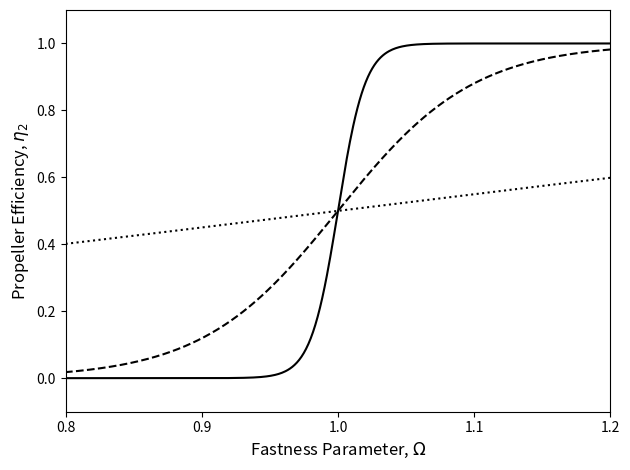

This figure's Python source:
import numpy as np
import matplotlib.pyplot as plt
from scipy.integrate import odeint


# Global constants
G = 6.674e-8                      # Gravitational constant (cgs)
c = 3.0e10                        # Speed of light (cm/s)
R = 1.0e6                         # Magnetar radius (cm)
Msol = 1.99e33                    # Solar mass (cgs)
M = 1.4 * Msol                    # Magnetar mass
I = (4.0 / 5.0) * M * (R ** 2.0)  # Moment of Inertia
GM = G * M
tarr = np.logspace(0.0, 6.0, num=10001, base=10.0)


# Calculate initial conditions to pass to odeint
def init_conds(MdiscI, P):
    """
Function to convert a disc mass from solar masses to grams and an initial spin
period in milliseconds into an angular frequency.

    :param MdiscI: disc mass - solar masses
    :param P: initial spin period - milliseconds
    :return: an array containing the disc mass in grams and the angular freq.
    """
    Mdisc0 = MdiscI * Msol                 # Disc mass
    omega0 = (2.0 * np.pi) / (1.0e-3 * P)  # Angular frequency

    return np.array([Mdisc0, omega0])


# Model to be passed to odeint to calculate Mdisc and omega
def odes(y, t, B, MdiscI, RdiscI, epsilon, delta, n, alpha, cs7, k):
    """
Function to be passed to ODEINT to calculate the disc mass and angular frequency
over time.

    :param y: output from init_conds
    :param t: time points to solve equations for
    :param B: magnetic field strength - 10^15 G
    :param MdiscI: initial disc mass - solar masses
    :param RdiscI: disc radius - km
    :param epsilon: timescale ratio
    :param delta: mass ratio
    :param n: propeller "switch-on"
    :param alpha: sound speed prescription
    :param cs7: sound speed in disc - 10^7 cm/s
    :param k: capping fraction
    :return: time derivatives of disc mass and angular frequency to be integrated
             by ODEINT
    """
    # Initial conditions
    Mdisc, omega = y

    # Constants
    Rdisc = RdiscI * 1.0e5                 # Disc radius
    tvisc = Rdisc / (alpha * cs7 * 1.0e7)  # Viscous timescale
    mu = 1.0e15 * B * (R ** 3.0)           # Magnetic Dipole Moment
    M0 = delta * MdiscI * Msol             # Global Mass Budget
    tfb = epsilon * tvisc                  # Fallback timescale

    # Radii -- Alfven, Corotation, Light Cylinder
    Rm = ((mu ** (4.0 / 7.0)) * (GM ** (-1.0 / 7.0)) * (((3.0 * Mdisc) / tvisc)
          ** (-2.0 / 7.0)))
    Rc = (GM / (omega ** 2.0)) ** (1.0 / 3.0)
    Rlc = c / omega
    # Cap Alfven radius
    if Rm >= (k * Rlc):
        Rm = k * Rlc

    w = (Rm / Rc) ** (3.0 / 2.0)  # Fastness Parameter

    bigT = 0.5 * I * (omega ** 2.0)  # Rotational energy
    modW = (0.6 * M * (c ** 2.0) * ((GM / (R * (c ** 2.0))) / (1.0 - 0.5 * (GM /
            (R * (c ** 2.0))))))     # Binding energy
    rot_param = bigT / modW          # Rotation parameter

    # Dipole torque
    Ndip = (-1.0 * (mu ** 2.0) * (omega ** 3.0)) / (6.0 * (c ** 3.0))

    # Mass flow rates
    eta2 = 0.5 * (1.0 + np.tanh(n * (w - 1.0)))
    eta1 = 1.0 - eta2
    Mdotprop = eta2 * (Mdisc / tvisc)  # Propelled
    Mdotacc = eta1 * (Mdisc / tvisc)   # Accretion
    Mdotfb = (M0 / tfb) * (((t + tfb) / tfb) ** (-5.0 / 3.0))
    Mdotdisc = Mdotfb - Mdotprop - Mdotacc

    if rot_param > 0.27:
        Nacc = 0.0  # Prevents magnetar break-up
    else:
        # Accretion torque
        if Rm >= R:
            Nacc = ((GM * Rm) ** 0.5) * (Mdotacc - Mdotprop)
        else:
            Nacc = ((GM * R) ** 0.5) * (Mdotacc - Mdotprop)

    omegadot = (Nacc + Ndip) / I  # Angular frequency time derivative

    return np.array([Mdotdisc, omegadot])


# Variable set- up
B = 1.0         # Magnetic field strength - 10^15 G
P = 1.0         # Initial spin period - milliseconds
MdiscI = 0.1    # Disc mass - solar masses
RdiscI = 100.0  # Disc radius - km
epsilon = 1.0   # Timescale ratio
delta = 1.0e-6  # Mass ratio
alpha = 0.1     # Sound speed prescription
cs7 = 1.0       # Sound speed in disc - 10^7 cm/s
k = 0.9         # Capping fraction

y0 = init_conds(MdiscI, P)  # Calculate initial conditions

mu = 1.0e15 * B * (R ** 3.0)           # Magnetic dipole moment
Rdisc = RdiscI * 1.0e5                 # Disc radius - cm
tvisc = Rdisc / (alpha * cs7 * 1.0e7)  # Viscous timescale

n_vals = [1.0, 10.0, 50.0]  # Propeller "switch-on" values
lines = [':', '--', '-']    # Linestyles for plotting

for n, ln in zip(n_vals, lines):
    pars = [B, P, MdiscI, RdiscI, epsilon, delta, n]
    soln = odeint(odes, y0, tarr, args=(B, MdiscI, RdiscI, epsilon, delta, n,
                  alpha, cs7, k))

    Mdisc = np.array(soln[:, 0])
    omega = np.array(soln[:, 1])

    Rm = ((mu ** (4.0 / 7.0)) * (GM ** (-1.0 / 7.0)) * (((3.0 * Mdisc) / tvisc)
          ** (-2.0 / 7.0)))
    Rc = (GM / (omega ** 2.0)) ** (1.0 / 3.0)
    Rlc = c / omega
    Rm = np.where(Rm >= (0.9 * Rlc), (0.9 * Rlc), Rm)

    w = np.sort((Rm / Rc) ** (3.0 / 2.0))
    eta2 = 0.5 * (1.0 + np.tanh(n * (w - 1.0)))

    plt.plot(w, eta2, c='k', ls=ln)

plt.xlim(0.8, 1.2)
plt.ylim(-0.1, 1.1)
plt.xticks([0.8, 0.9, 1.0, 1.1, 1.2])
plt.tick_params(axis='both', which='major', labelsize=10)
plt.xlabel('Fastness Parameter, $\Omega$', fontsize=12)
plt.ylabel('Propeller Efficiency, $\eta_2$', fontsize=12)
plt.tight_layout()
plt.savefig('tanh.png')
